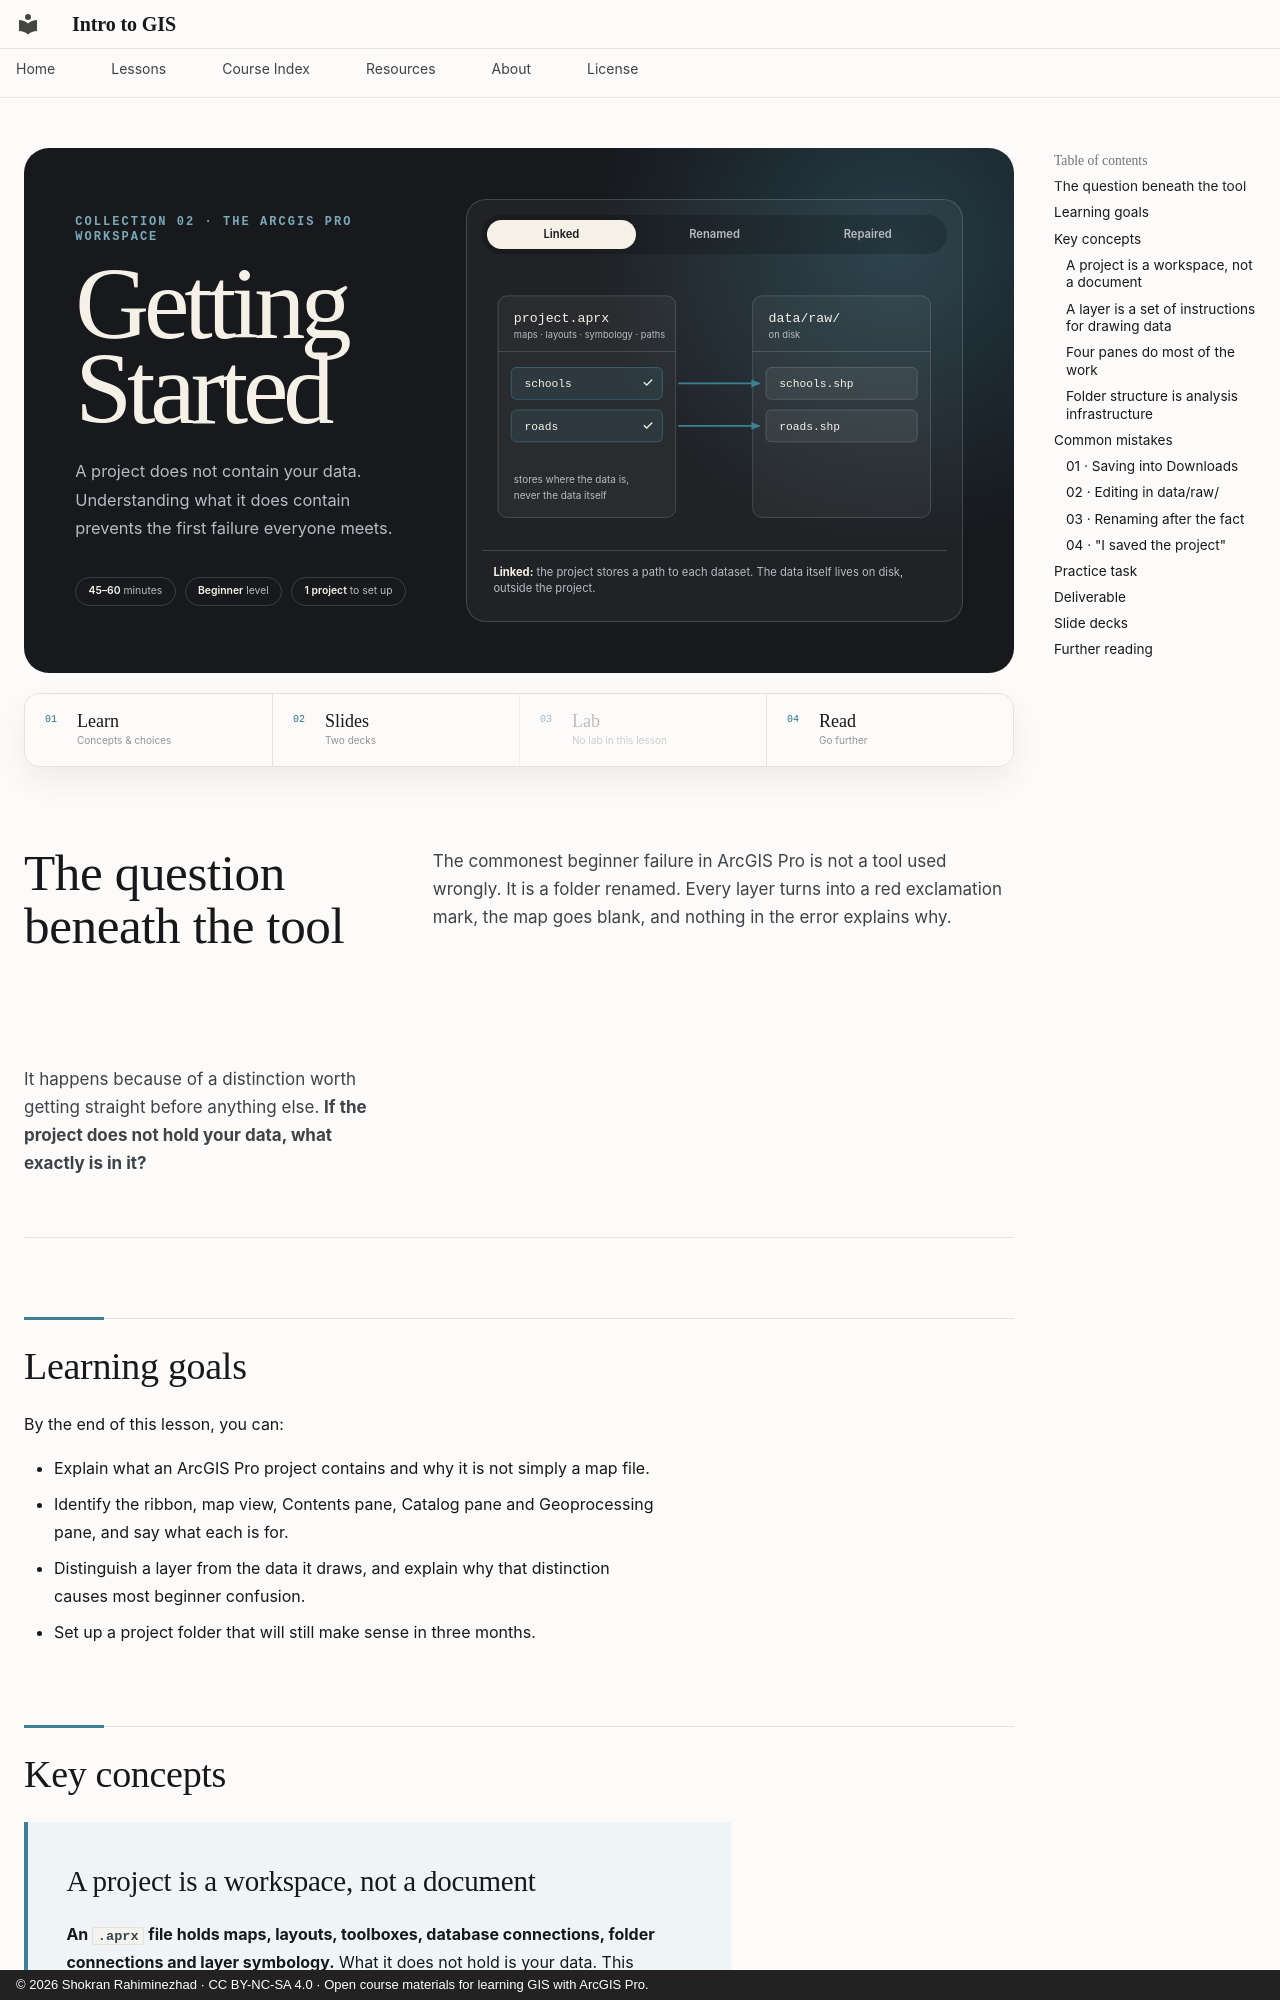

repository: Intro-To-GIS/intro-to-gis.github.io · page: lessons/01-getting-started/index.html · generator: mkdocs · copyright: © 2026 Shokran Rahiminezhad · CC BY-NC-SA 4.0 · Open course materials for learning GIS with ArcGIS Pro.

---
title: Getting Started
---

<section class="lesson-hero lesson-hero--workspace">
  <div class="lesson-hero__copy">
    <p class="lesson-collection">Collection 02 · The ArcGIS Pro Workspace</p>
    <h1>Getting Started</h1>
    <p class="lesson-deck">A project does not contain your data. Understanding what it does contain prevents the first failure everyone meets.</p>
    <div class="lesson-meta-strip" aria-label="Lesson details">
      <span><strong>45–60</strong> minutes</span>
      <span><strong>Beginner</strong> level</span>
      <span><strong>1 project</strong> to set up</span>
    </div>
  </div>
  <div class="spatial-demo" data-spatial-demo data-mode="linked">
    <div class="spatial-demo__controls" aria-label="What a project stores, and what breaks it">
      <button type="button" data-spatial-mode="linked" aria-pressed="true"
        data-caption="&lt;strong&gt;Linked:&lt;/strong&gt; the project stores a path to each dataset. The data itself lives on disk, outside the project.">Linked</button>
      <button type="button" data-spatial-mode="broken" aria-pressed="false"
        data-caption="&lt;strong&gt;Renamed:&lt;/strong&gt; the folder moved. The paths still point where the data used to be, so every layer breaks at once.">Renamed</button>
      <button type="button" data-spatial-mode="repaired" aria-pressed="false"
        data-caption="&lt;strong&gt;Repaired:&lt;/strong&gt; set each layer's source to the new location. Nothing about the data changed—only the instruction that finds it.">Repaired</button>
    </div>
    <svg class="spatial-demo__map wk-demo" viewBox="0 0 700 430" role="img" aria-labelledby="wk-title wk-desc">
      <title id="wk-title">What an ArcGIS Pro project stores</title>
      <desc id="wk-desc">A project file on the left holds layers that point at data files on the right. Renaming the folder breaks the links; repointing the layer source restores them.</desc>

      <g class="wk-card">
        <rect x="24" y="48" width="268" height="334" rx="14"/>
        <text class="wk-card__title" x="48" y="88">project.aprx</text>
        <text class="wk-card__sub" x="48" y="112">maps · layouts · symbology · paths</text>
        <path class="wk-divider" d="M24,132 H292"/>
        <g class="wk-row">
          <rect x="44" y="156" width="228" height="48" rx="8"/>
          <text x="64" y="186">schools</text>
          <text class="wk-flag wk-flag--ok" x="250" y="186">✓</text>
          <text class="wk-flag wk-flag--bad" x="250" y="186">!</text>
        </g>
        <g class="wk-row">
          <rect x="44" y="220" width="228" height="48" rx="8"/>
          <text x="64" y="250">roads</text>
          <text class="wk-flag wk-flag--ok" x="250" y="250">✓</text>
          <text class="wk-flag wk-flag--bad" x="250" y="250">!</text>
        </g>
        <text class="wk-note" x="48" y="330">stores where the data is,</text>
        <text class="wk-note" x="48" y="354">never the data itself</text>
      </g>

      <g class="wk-card">
        <rect x="408" y="48" width="268" height="334" rx="14"/>
        <text class="wk-card__title wk-folder wk-folder--a" x="432" y="88">data/raw/</text>
        <text class="wk-card__title wk-folder wk-folder--b" x="432" y="88">archive/raw/</text>
        <text class="wk-card__sub" x="432" y="112">on disk</text>
        <path class="wk-divider" d="M408,132 H676"/>
        <g class="wk-row wk-row--file">
          <rect x="428" y="156" width="228" height="48" rx="8"/>
          <text x="448" y="186">schools.shp</text>
        </g>
        <g class="wk-row wk-row--file">
          <rect x="428" y="220" width="228" height="48" rx="8"/>
          <text x="448" y="250">roads.shp</text>
        </g>
      </g>
